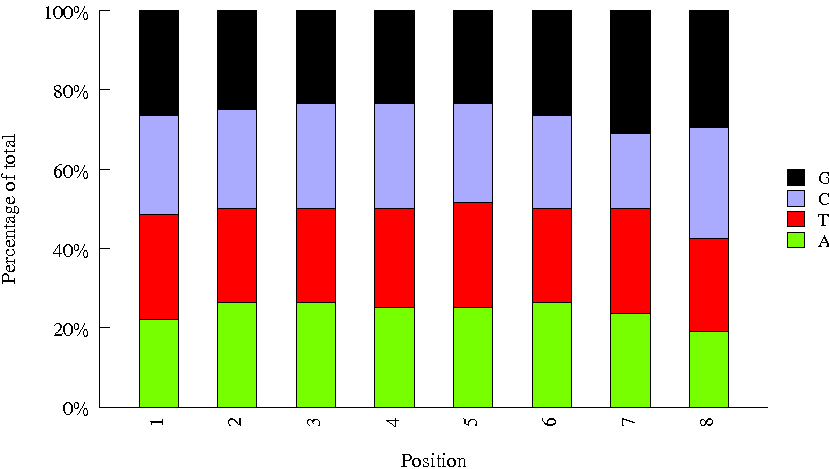

The table this chart was drawn from, first rows:
Sequence, name, set
TAACGGTC, usr01, user
CAAGATAT, usr02, user
GTGGCTGA, INDEX27, amar
CGCAACCG, INDEX30, amar
ACTATCAC, INDEX90, amar
TGTTATCA, INDEX62, amar
ACGCCGAG, INDEX31, amar
ATGTTGCG, INDEX10, amar
TTCTGACG, INDEX49, amar
GACGGTAG, INDEX63, amar
CGGCAGAT, INDEX21, amar
AGTATACT, INDEX65, amar
GCCTGAAC, INDEX25, amar
CCACCTCT, INDEX64, amar
GATGTGCC, INDEX16, amar
TTGCTTAT, INDEX28, amar
GTCAACAA, INDEX77, amar
CCTGGAAG, INDEX19, amar
TCACCTAC, INDEX87, amar
AGGTATTC, INDEX70, amar
TTAGCCAG, INDEX18, amar
GAATCAAT, INDEX37, amar
CACACGTA, INDEX84, amar
AATTGCGG, INDEX71, amar
CGTGTGTT, INDEX11, amar
ATAAGAAC, INDEX40, amar
GCGCATTC, INDEX39, amar
TGCTCATG, INDEX17, amar
TCTAACTT, INDEX55, amar
ATAGTATG, INDEX08, amar
CACGGCTG, INDEX52, amar
GAGAAGGT, INDEX53, amar
TGTCCGGA, INDEX48, amar
CTATTCTT, INDEX79, amar
ACCAGCGC, INDEX59, amar
GTGCTACA, INDEX05, amar
GGTCAATT, INDEX33, amar
TCCGCTCA, INDEX43, amar
CGATGCCA, INDEX24, amar
AAGAGCAT, INDEX94, amar
TGACTAGT, INDEX51, amar
CCGGTGCT, INDEX45, amar
GTCAGGTT, INDEX69, amar
AATCACCT, INDEX14, amar
TCCTCGGT, INDEX38, amar
GTATCTCG, INDEX12, amar
CAGAACGC, INDEX68, amar
AGTGCATC, INDEX56, amar
TCGGTTGG, INDEX09, amar
AACAGGCG, INDEX29, amar
CTACATGC, INDEX35, amar
GGTTCGCT, INDEX89, amar
CGGTTACC, INDEX32, amar
TTACACTA, INDEX54, amar
GCTATTCT, INDEX03, amar
AACGAGTC, INDEX07, amar
GTTGGATA, INDEX44, amar
ACATCTTA, INDEX26, amar
CGGCGATG, INDEX15, amar
TACCATTG, INDEX41, amar
... 8 more rows
